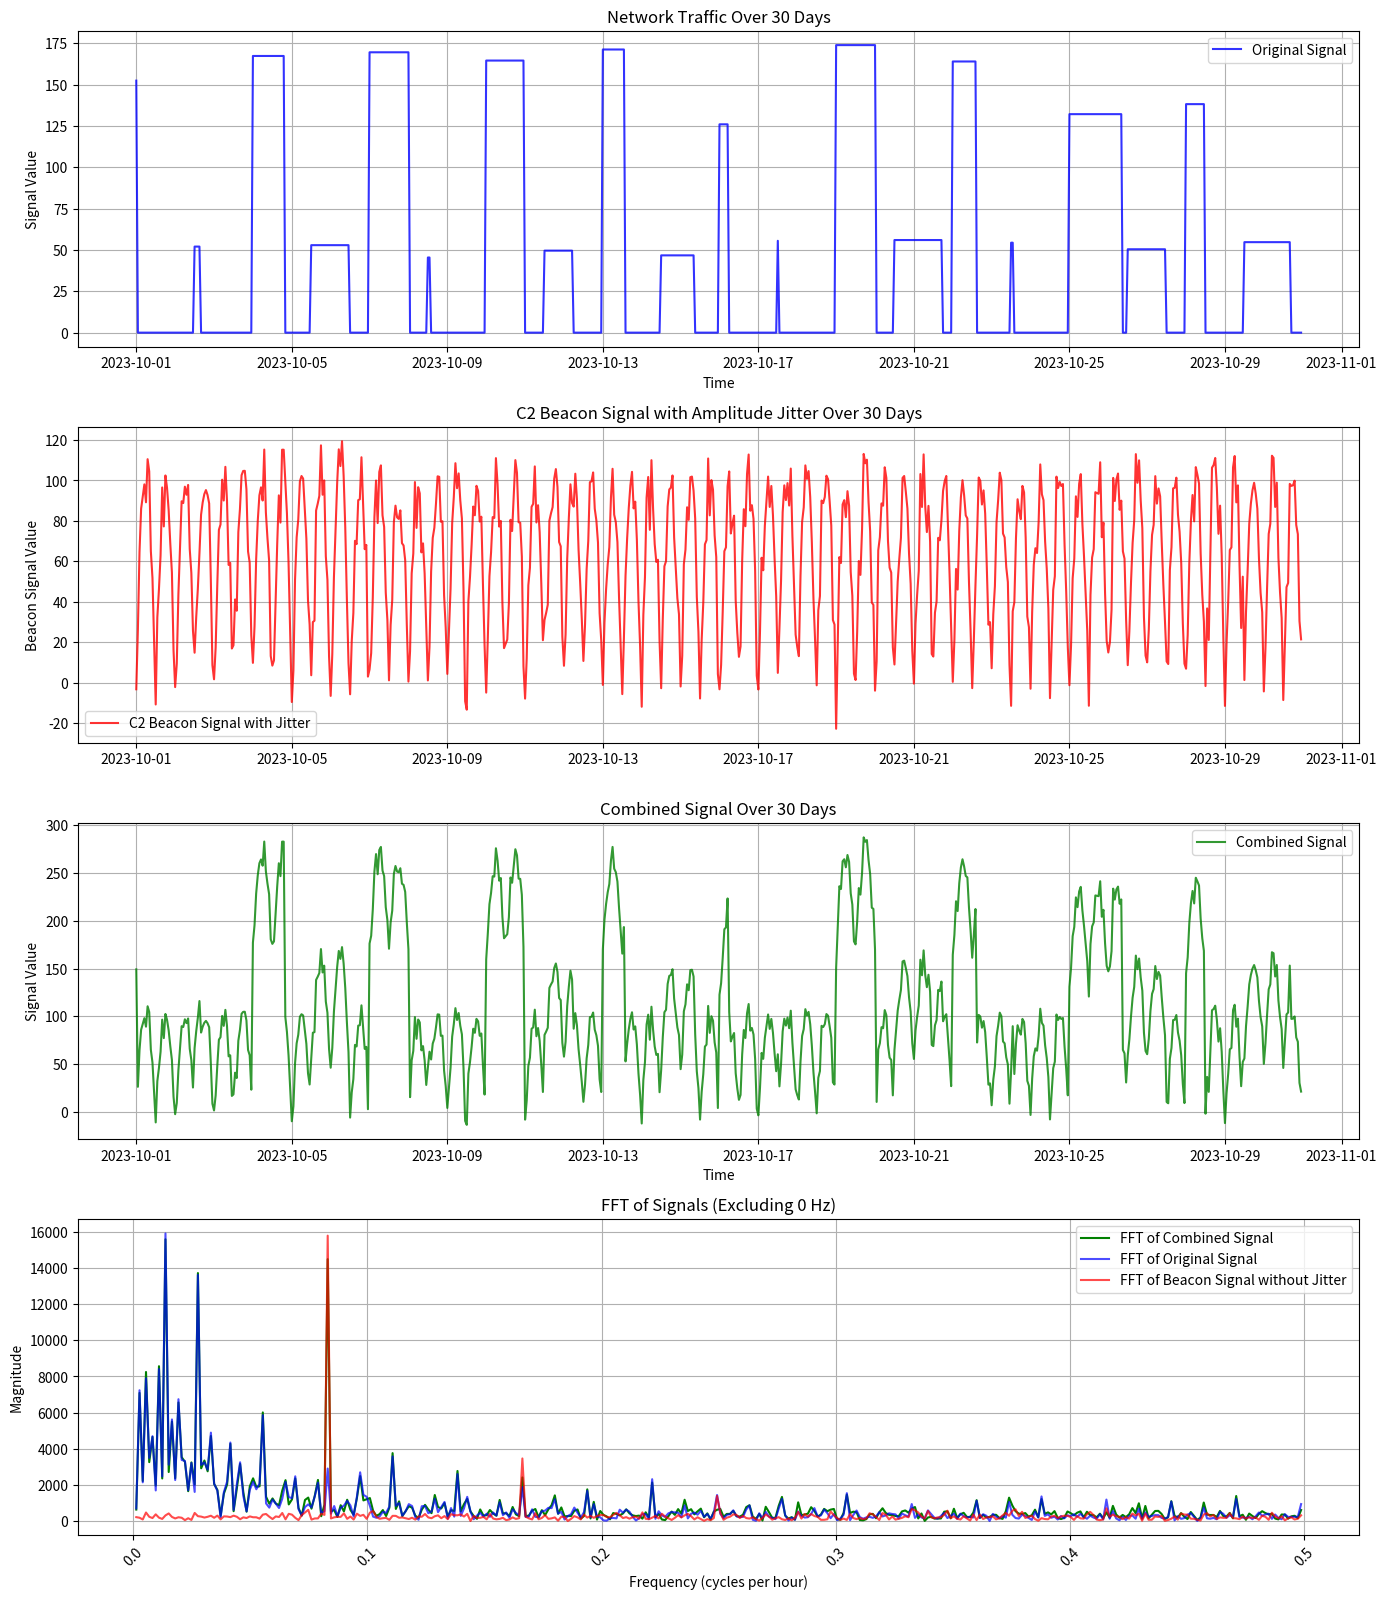

Reproduce this figure in Python.
import numpy as np
import matplotlib.pyplot as plt
import pandas as pd

# Parameters
duration_days = 30
duration_hours = duration_days * 24
sampling_rate = 3600  # in seconds (sampling every hour)
num_points = int((duration_hours * 3600) / sampling_rate)

# Generate time axis
time_index = pd.date_range(start='2023-10-01', periods=num_points, freq='h')

# Create the original signal with square-like behavior and smooth transitions
np.random.seed(0)  # For reproducibility

# Parameters for the square-like signal
low_value = 50
high_value = 150
num_sections = 20  # Number of sections for square-like behavior
signal_data = np.zeros(num_points)

# Create a mix of high and low blocks
for i in range(num_sections):
    # Determine if this section will be high or low
    if i % 2 == 0:
        signal_amp = np.random.uniform(high_value - 25, high_value + 25)  # Variability in high signals
    else:
        signal_amp = np.random.uniform(low_value - 10, low_value + 10)  # Variability in low signals
        
    section_length = np.random.randint(1, num_points // num_sections)  # Random section length

    # Make sure we don't exceed num_points
    start_index = (i * (num_points // num_sections)) % num_points
    end_index = min(start_index + section_length, num_points)

    # Fill the signal block with the chosen amplitude
    signal_data[start_index:end_index] = signal_amp

# Clip values to ensure non-negativity
signal_data = np.clip(signal_data, 0, None)

# Create a C2 beacon signal (sine wave) with Amplitude only jitter
beacon_frequency = 1 / 24  # 1 ping per day in cycles per hour
beacon_amplitude = 100  # Amplitude of the sine beacon signal
jitter_amplitude = 10  # Amplitude of the jitter

# Generate the sine wave as the beacon signal
beacon_data = beacon_amplitude * abs(np.sin(2 * np.pi * beacon_frequency * np.arange(num_points)))

# Add jitter to the beacon signal
jitter = jitter_amplitude * np.random.randn(num_points)
beacon_data_with_jitter = beacon_data + jitter

# Combine the beacon signal with the original signal
combined_signal = signal_data + beacon_data_with_jitter  # Ensuring it's a NumPy array

# Create a DataFrame for better plotting
data = pd.DataFrame(data={
    'Time': time_index,
    'Original Signal': signal_data,
    'C2 Beacon Signal': beacon_data_with_jitter,
    'Combined Signal': combined_signal
})

# Function to calculate FFT
def calculate_fft(signal):
    fft = np.fft.rfft(signal)  # Efficient FFT for real-valued signals
    fft_magnitude = np.abs(fft)  # Get the magnitude of the FFT
    return fft_magnitude

# Calculate FFT for each signal
fft_original = calculate_fft(signal_data)
fft_beacon = calculate_fft(beacon_data_with_jitter)
fft_combined = calculate_fft(combined_signal)

# Calculate Nyquist frequency properly
nyquist_freq = 0.5 * (1 / (sampling_rate / 3600))  # Nyquist frequency in cycles per hour
num_bins = len(fft_combined)
bin_width = nyquist_freq / num_bins

# Calculate frequency bins correctly
frequencies = np.arange(num_bins) * bin_width  # Gives frequencies in cycles per hour

# Create plots
plt.figure(figsize=(14, 16))

# Plot: Original signal
plt.subplot(4, 1, 1)
plt.plot(data['Time'], data['Original Signal'], label='Original Signal', color='b', alpha=0.8)
plt.title('Network Traffic Over 30 Days')
plt.xlabel('Time')
plt.ylabel('Signal Value')
plt.grid()
plt.legend()

# Plot: C2 Beacon signal with jitter
plt.subplot(4, 1, 2)
plt.plot(data['Time'], data['C2 Beacon Signal'], label='C2 Beacon Signal with Jitter', color='r', alpha=0.8)
plt.title('C2 Beacon Signal with Amplitude Jitter Over 30 Days')
plt.ylabel('Beacon Signal Value')
plt.grid()
plt.legend()

# Plot: Combined signal
plt.subplot(4, 1, 3)
plt.plot(data['Time'], data['Combined Signal'], label='Combined Signal', color='g', alpha=0.8)
plt.title('Combined Signal Over 30 Days')
plt.xlabel('Time')
plt.ylabel('Signal Value')
plt.grid()
plt.legend()

# Plot FFT Magnitude for each signal
plt.subplot(4, 1, 4)
plt.plot(frequencies[1:], fft_combined[1:], label='FFT of Combined Signal', color='g')  # Combined signal
plt.plot(frequencies[1:], fft_original[1:], label='FFT of Original Signal', color='b', alpha=0.7)  # Original signal
plt.plot(frequencies[1:], fft_beacon[1:], label='FFT of Beacon Signal without Jitter', color='r', alpha=0.7)  # Beacon signal

# Title and labels for the FFT plot
plt.title('FFT of Signals (Excluding 0 Hz)')
plt.xlabel('Frequency (cycles per hour)')
plt.ylabel('Magnitude')
plt.grid()
plt.legend()

# Show plots
plt.tight_layout()
plt.xticks(rotation=45)
plt.show()

# Print bin width
print(f'Bin width: {bin_width}')
